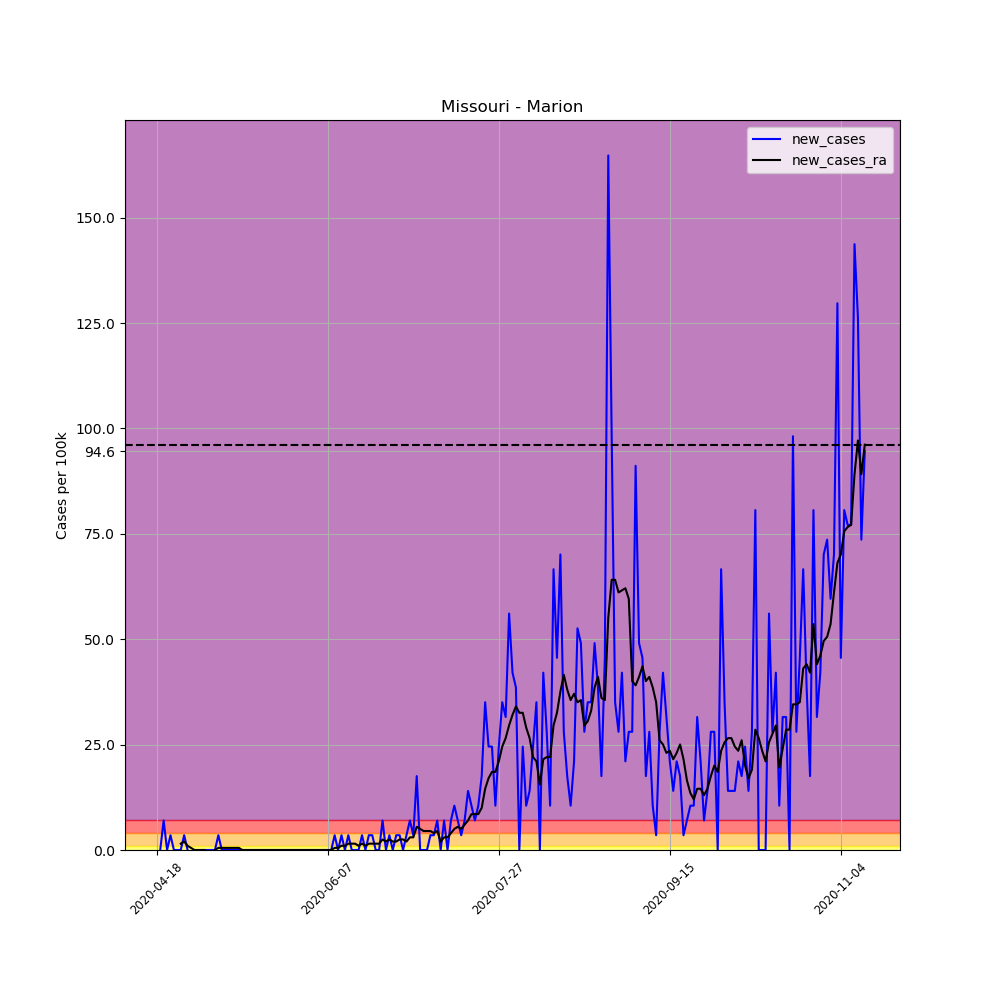

The file beside this chart, header and first rows:
, date, county, state, fips, cases, deaths, COUNTY, STNAME, CTYNAME, POPESTIMATE2019, per_100k, per_100k_ra, new_cases, new_cases_ra
631540, 2020-04-18, Marion, Missouri, 29127, 1, 0, 127, Missouri, Marion, 28530, 3.505, , , 
631541, 2020-04-19, Marion, Missouri, 29127, 1, 0, 127, Missouri, Marion, 28530, 3.505, , 0.0, 
631542, 2020-04-20, Marion, Missouri, 29127, 3, 0, 127, Missouri, Marion, 28530, 10.52, , 7.01, 
631543, 2020-04-21, Marion, Missouri, 29127, 3, 0, 127, Missouri, Marion, 28530, 10.52, , 0.0, 
631544, 2020-04-22, Marion, Missouri, 29127, 4, 0, 127, Missouri, Marion, 28530, 14.02, , 3.505, 
631545, 2020-04-23, Marion, Missouri, 29127, 4, 0, 127, Missouri, Marion, 28530, 14.02, , 0.0, 
631546, 2020-04-24, Marion, Missouri, 29127, 4, 0, 127, Missouri, Marion, 28530, 14.02, 10.01, 0.0, 
631547, 2020-04-25, Marion, Missouri, 29127, 4, 0, 127, Missouri, Marion, 28530, 14.02, 11.52, 0.0, 1.502
631548, 2020-04-26, Marion, Missouri, 29127, 5, 0, 127, Missouri, Marion, 28530, 17.53, 13.52, 3.505, 2.003
631549, 2020-04-27, Marion, Missouri, 29127, 5, 0, 127, Missouri, Marion, 28530, 17.53, 14.52, 0.0, 1.001
631550, 2020-04-28, Marion, Missouri, 29127, 4, 0, 127, Missouri, Marion, 28530, 14.02, 15.02, -3.505, 0.5007
631551, 2020-04-29, Marion, Missouri, 29127, 4, 0, 127, Missouri, Marion, 28530, 14.02, 15.02, 0.0, 0.0
631552, 2020-04-30, Marion, Missouri, 29127, 4, 0, 127, Missouri, Marion, 28530, 14.02, 15.02, 0.0, 0.0
631553, 2020-05-01, Marion, Missouri, 29127, 4, 0, 127, Missouri, Marion, 28530, 14.02, 15.02, 0.0, 0.0
631554, 2020-05-02, Marion, Missouri, 29127, 4, 0, 127, Missouri, Marion, 28530, 14.02, 15.02, 0.0, 0.0
631555, 2020-05-03, Marion, Missouri, 29127, 4, 0, 127, Missouri, Marion, 28530, 14.02, 14.52, 0.0, -0.5007
631556, 2020-05-04, Marion, Missouri, 29127, 4, 0, 127, Missouri, Marion, 28530, 14.02, 14.02, 0.0, -0.5007
631557, 2020-05-05, Marion, Missouri, 29127, 4, 0, 127, Missouri, Marion, 28530, 14.02, 14.02, 0.0, 0.0
631558, 2020-05-06, Marion, Missouri, 29127, 5, 0, 127, Missouri, Marion, 28530, 17.53, 14.52, 3.505, 0.5007
631559, 2020-05-07, Marion, Missouri, 29127, 5, 0, 127, Missouri, Marion, 28530, 17.53, 15.02, 0.0, 0.5007
631560, 2020-05-08, Marion, Missouri, 29127, 5, 0, 127, Missouri, Marion, 28530, 17.53, 15.52, 0.0, 0.5007
631561, 2020-05-09, Marion, Missouri, 29127, 5, 0, 127, Missouri, Marion, 28530, 17.53, 16.02, 0.0, 0.5007
631562, 2020-05-10, Marion, Missouri, 29127, 5, 0, 127, Missouri, Marion, 28530, 17.53, 16.52, 0.0, 0.5007
631563, 2020-05-11, Marion, Missouri, 29127, 5, 0, 127, Missouri, Marion, 28530, 17.53, 17.02, 0.0, 0.5007
631564, 2020-05-12, Marion, Missouri, 29127, 5, 0, 127, Missouri, Marion, 28530, 17.53, 17.53, 0.0, 0.5007
631565, 2020-05-13, Marion, Missouri, 29127, 5, 0, 127, Missouri, Marion, 28530, 17.53, 17.53, 0.0, 0.0
631566, 2020-05-14, Marion, Missouri, 29127, 5, 0, 127, Missouri, Marion, 28530, 17.53, 17.53, 0.0, 0.0
631567, 2020-05-15, Marion, Missouri, 29127, 5, 0, 127, Missouri, Marion, 28530, 17.53, 17.53, 0.0, 0.0
631568, 2020-05-16, Marion, Missouri, 29127, 5, 0, 127, Missouri, Marion, 28530, 17.53, 17.53, 0.0, 0.0
631569, 2020-05-17, Marion, Missouri, 29127, 5, 0, 127, Missouri, Marion, 28530, 17.53, 17.53, 0.0, 0.0
631570, 2020-05-18, Marion, Missouri, 29127, 5, 0, 127, Missouri, Marion, 28530, 17.53, 17.53, 0.0, 0.0
631571, 2020-05-19, Marion, Missouri, 29127, 5, 0, 127, Missouri, Marion, 28530, 17.53, 17.53, 0.0, 0.0
631572, 2020-05-20, Marion, Missouri, 29127, 5, 0, 127, Missouri, Marion, 28530, 17.53, 17.53, 0.0, 0.0
631573, 2020-05-21, Marion, Missouri, 29127, 5, 0, 127, Missouri, Marion, 28530, 17.53, 17.53, 0.0, 0.0
631574, 2020-05-22, Marion, Missouri, 29127, 5, 0, 127, Missouri, Marion, 28530, 17.53, 17.53, 0.0, 0.0
631575, 2020-05-23, Marion, Missouri, 29127, 5, 0, 127, Missouri, Marion, 28530, 17.53, 17.53, 0.0, 0.0
631576, 2020-05-24, Marion, Missouri, 29127, 5, 0, 127, Missouri, Marion, 28530, 17.53, 17.53, 0.0, 0.0
631577, 2020-05-25, Marion, Missouri, 29127, 5, 0, 127, Missouri, Marion, 28530, 17.53, 17.53, 0.0, 0.0
631578, 2020-05-26, Marion, Missouri, 29127, 5, 0, 127, Missouri, Marion, 28530, 17.53, 17.53, 0.0, 0.0
631579, 2020-05-27, Marion, Missouri, 29127, 5, 0, 127, Missouri, Marion, 28530, 17.53, 17.53, 0.0, 0.0
631580, 2020-05-28, Marion, Missouri, 29127, 5, 0, 127, Missouri, Marion, 28530, 17.53, 17.53, 0.0, 0.0
631581, 2020-05-29, Marion, Missouri, 29127, 5, 0, 127, Missouri, Marion, 28530, 17.53, 17.53, 0.0, 0.0
631582, 2020-05-30, Marion, Missouri, 29127, 5, 0, 127, Missouri, Marion, 28530, 17.53, 17.53, 0.0, 0.0
631583, 2020-05-31, Marion, Missouri, 29127, 5, 0, 127, Missouri, Marion, 28530, 17.53, 17.53, 0.0, 0.0
631584, 2020-06-01, Marion, Missouri, 29127, 5, 0, 127, Missouri, Marion, 28530, 17.53, 17.53, 0.0, 0.0
631585, 2020-06-02, Marion, Missouri, 29127, 5, 0, 127, Missouri, Marion, 28530, 17.53, 17.53, 0.0, 0.0
631586, 2020-06-03, Marion, Missouri, 29127, 5, 0, 127, Missouri, Marion, 28530, 17.53, 17.53, 0.0, 0.0
631587, 2020-06-04, Marion, Missouri, 29127, 5, 0, 127, Missouri, Marion, 28530, 17.53, 17.53, 0.0, 0.0
631588, 2020-06-05, Marion, Missouri, 29127, 5, 0, 127, Missouri, Marion, 28530, 17.53, 17.53, 0.0, 0.0
631589, 2020-06-06, Marion, Missouri, 29127, 5, 0, 127, Missouri, Marion, 28530, 17.53, 17.53, 0.0, 0.0
631590, 2020-06-07, Marion, Missouri, 29127, 5, 0, 127, Missouri, Marion, 28530, 17.53, 17.53, 0.0, 0.0
631591, 2020-06-08, Marion, Missouri, 29127, 5, 0, 127, Missouri, Marion, 28530, 17.53, 17.53, 0.0, 0.0
631592, 2020-06-09, Marion, Missouri, 29127, 6, 0, 127, Missouri, Marion, 28530, 21.03, 18.03, 3.505, 0.5007
631593, 2020-06-10, Marion, Missouri, 29127, 6, 0, 127, Missouri, Marion, 28530, 21.03, 18.53, 0.0, 0.5007
631594, 2020-06-11, Marion, Missouri, 29127, 7, 0, 127, Missouri, Marion, 28530, 24.54, 19.53, 3.505, 1.001
631595, 2020-06-12, Marion, Missouri, 29127, 7, 0, 127, Missouri, Marion, 28530, 24.54, 20.53, 0.0, 1.001
631596, 2020-06-13, Marion, Missouri, 29127, 8, 0, 127, Missouri, Marion, 28530, 28.04, 22.03, 3.505, 1.502
631597, 2020-06-14, Marion, Missouri, 29127, 8, 0, 127, Missouri, Marion, 28530, 28.04, 23.53, 0.0, 1.502
631598, 2020-06-15, Marion, Missouri, 29127, 8, 0, 127, Missouri, Marion, 28530, 28.04, 25.04, 0.0, 1.502
631599, 2020-06-16, Marion, Missouri, 29127, 8, 0, 127, Missouri, Marion, 28530, 28.04, 26.04, 0.0, 1.001
... 148 more rows
